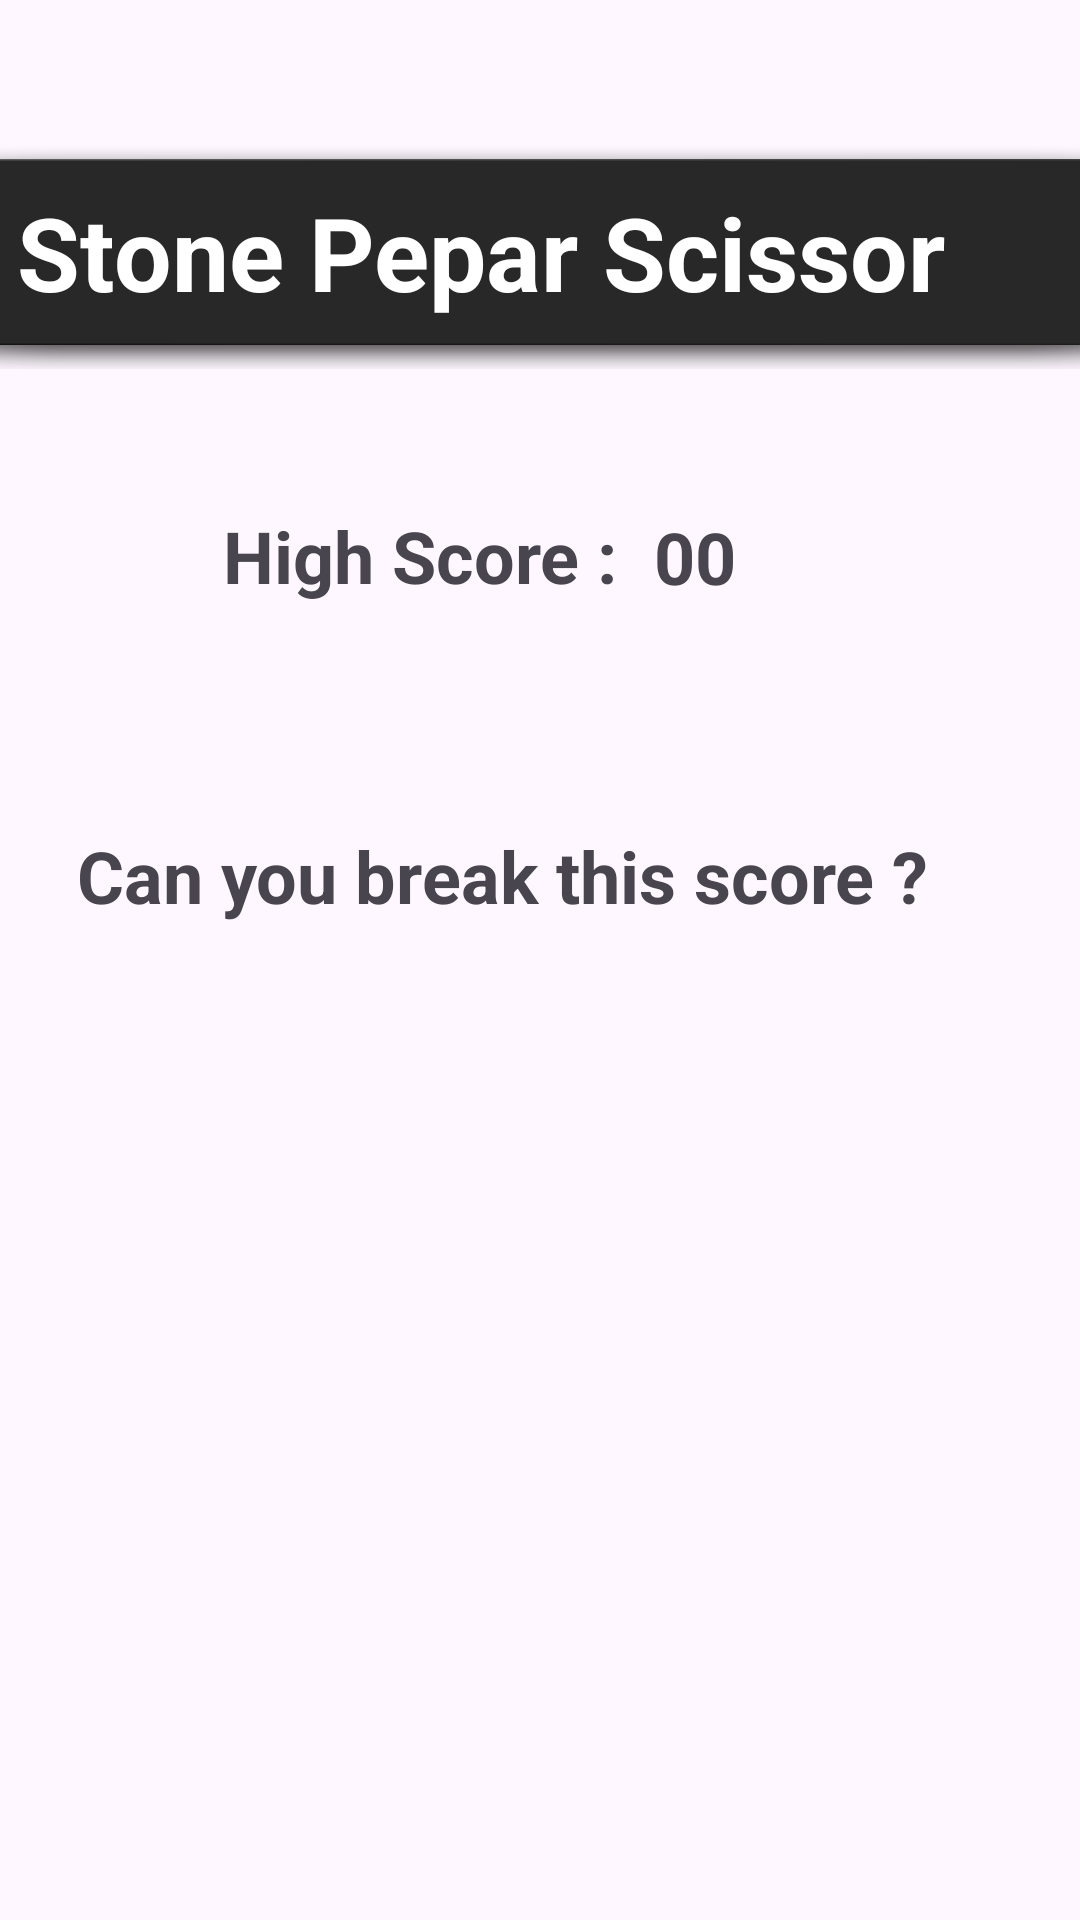

Write the Android layout XML for this screen, with the resource values it uses.
<!-- AndroidManifest.xml: application theme Theme.SPS -->
<!-- res/layout/activity_main.xml -->
<?xml version="1.0" encoding="utf-8"?>
<androidx.constraintlayout.widget.ConstraintLayout xmlns:android="http://schemas.android.com/apk/res/android"
    xmlns:app="http://schemas.android.com/apk/res-auto"
    xmlns:tools="http://schemas.android.com/tools"
    android:id="@+id/main"
    android:layout_width="match_parent"
    android:layout_height="match_parent"
    tools:context=".MainActivity">

    <TextView
        android:id="@+id/textView"
        android:layout_width="399dp"
        android:layout_height="78dp"
        android:background="@android:drawable/dialog_holo_dark_frame"
        android:gravity="center_vertical"
        android:text="  Stone Pepar Scissor"
        android:textColor="@color/white"
        android:textSize="34sp"
        android:textStyle="bold"
        app:layout_constraintBottom_toBottomOf="parent"
        app:layout_constraintEnd_toEndOf="parent"
        app:layout_constraintStart_toStartOf="parent"
        app:layout_constraintTop_toTopOf="parent"
        app:layout_constraintVertical_bias="0.08" />

    <ImageView
        android:id="@+id/imageView"
        android:layout_width="281dp"
        android:layout_height="294dp"
        android:onClick="openActivity"
        app:layout_constraintBottom_toBottomOf="parent"
        app:layout_constraintEnd_toEndOf="parent"
        app:layout_constraintStart_toStartOf="parent"
        app:layout_constraintTop_toTopOf="parent"
        app:layout_constraintVertical_bias="0.835"
        app:srcCompat="@drawable/start" />

    <TextView
        android:id="@+id/textView2"
        android:layout_width="155dp"
        android:layout_height="41dp"
        android:gravity="center"
        android:text="High Score :"
        android:textSize="24sp"
        android:textStyle="bold"
        app:layout_constraintBottom_toBottomOf="parent"
        app:layout_constraintEnd_toEndOf="parent"
        app:layout_constraintHorizontal_bias="0.305"
        app:layout_constraintStart_toStartOf="parent"
        app:layout_constraintTop_toTopOf="parent"
        app:layout_constraintVertical_bias="0.275" />

    <TextView
        android:id="@+id/textView4"
        android:layout_width="80dp"
        android:layout_height="38dp"
        android:gravity="center"
        android:text="00"
        android:textSize="24sp"
        android:textStyle="bold"
        app:layout_constraintBottom_toBottomOf="parent"
        app:layout_constraintEnd_toEndOf="parent"
        app:layout_constraintHorizontal_bias="0.685"
        app:layout_constraintStart_toStartOf="parent"
        app:layout_constraintTop_toTopOf="parent"
        app:layout_constraintVertical_bias="0.277" />

    <TextView
        android:id="@+id/textView5"
        android:layout_width="309dp"
        android:layout_height="42dp"
        android:text="Can you break this score ?"
        android:textSize="24sp"
        android:textStyle="bold"
        app:layout_constraintBottom_toBottomOf="parent"
        app:layout_constraintEnd_toEndOf="parent"
        app:layout_constraintStart_toStartOf="parent"
        app:layout_constraintTop_toTopOf="parent"
        app:layout_constraintVertical_bias="0.461" />

</androidx.constraintlayout.widget.ConstraintLayout>
<!-- resources referenced by this layout -->
<resources>
  <style name="Theme.SPS" parent="Base.Theme.SPS" />
  <style name="Base.Theme.SPS" parent="Theme.Material3.DayNight.NoActionBar">
          
          
      </style>
  <!-- not gathered from this repository: default colours our renderer supplied (Android Studio template values) -->
  <color name="white">#FFFFFFFF</color>
</resources>
